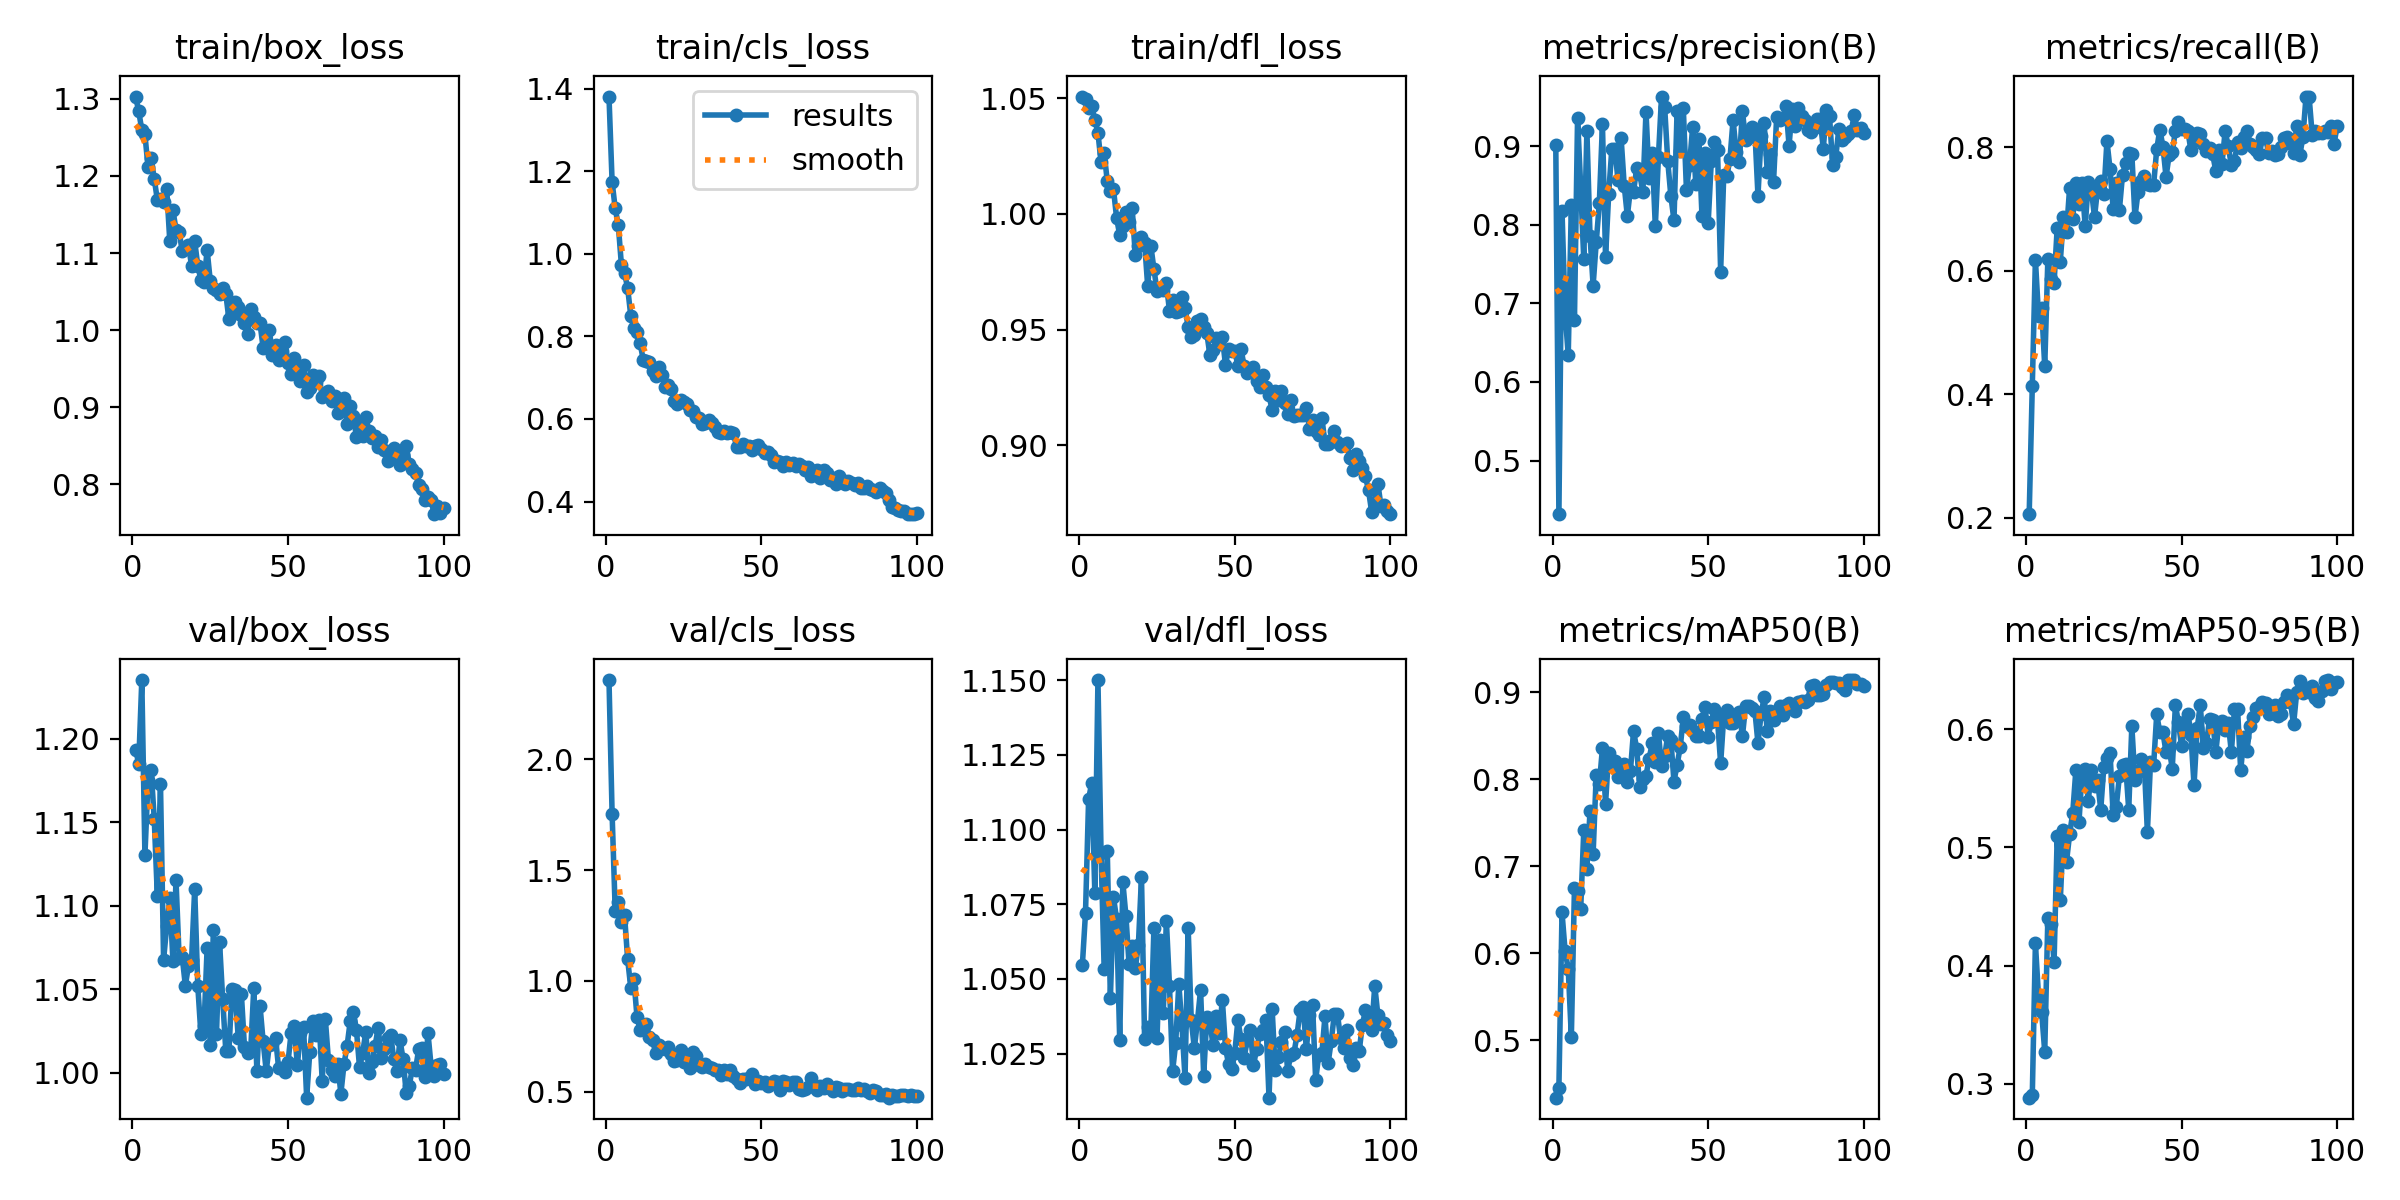

Values plotted in this chart, from the file beside it:
epoch, train/box_loss, train/cls_loss, train/dfl_loss, metrics/precision(B), metrics/recall(B), metrics/mAP50(B), metrics/mAP50-95(B), val/box_loss, val/cls_loss, val/dfl_loss, lr/pg0, lr/pg1, lr/pg2
1, 1.303, 1.381, 1.051, 0.901, 0.2057, 0.4339, 0.2882, 1.194, 2.358, 1.055, 0.0004653, 0.0004653, 0.0004653
2, 1.284, 1.174, 1.05, 0.4318, 0.4139, 0.4455, 0.2904, 1.185, 1.754, 1.072, 0.0009323, 0.0009323, 0.0009323
3, 1.26, 1.11, 1.046, 0.8175, 0.6181, 0.6469, 0.4188, 1.235, 1.317, 1.11, 0.00139, 0.00139, 0.00139
4, 1.254, 1.069, 1.046, 0.6885, 0.5269, 0.6022, 0.3737, 1.13, 1.356, 1.116, 0.001387, 0.001387, 0.001387
5, 1.211, 0.9721, 1.041, 0.6337, 0.5403, 0.5823, 0.3609, 1.175, 1.264, 1.079, 0.001372, 0.001372, 0.001372
6, 1.223, 0.9527, 1.035, 0.8253, 0.4451, 0.5039, 0.3271, 1.181, 1.296, 1.15, 0.001358, 0.001358, 0.001358
7, 1.196, 0.917, 1.022, 0.6792, 0.619, 0.6746, 0.4407, 1.152, 1.097, 1.092, 0.001344, 0.001344, 0.001344
8, 1.169, 0.8504, 1.026, 0.936, 0.5874, 0.6713, 0.4348, 1.106, 0.9693, 1.053, 0.00133, 0.00133, 0.00133
9, 1.171, 0.8193, 1.014, 0.8485, 0.58, 0.6505, 0.403, 1.173, 1.006, 1.093, 0.001316, 0.001316, 0.001316
10, 1.166, 0.8105, 1.01, 0.7559, 0.6693, 0.7412, 0.5093, 1.068, 0.8384, 1.044, 0.001302, 0.001302, 0.001302
11, 1.183, 0.7837, 1.011, 0.9194, 0.6148, 0.6969, 0.4552, 1.088, 0.7777, 1.077, 0.001288, 0.001288, 0.001288
12, 1.115, 0.7435, 0.9982, 0.7861, 0.6866, 0.763, 0.5144, 1.105, 0.798, 1.07, 0.001273, 0.001273, 0.001273
13, 1.156, 0.7404, 0.9908, 0.7226, 0.6624, 0.714, 0.4879, 1.067, 0.8028, 1.03, 0.001259, 0.001259, 0.001259
14, 1.13, 0.7378, 0.995, 0.7776, 0.7347, 0.8055, 0.5113, 1.115, 0.7466, 1.083, 0.001245, 0.001245, 0.001245
15, 1.128, 0.7173, 1.001, 0.8277, 0.6842, 0.7942, 0.529, 1.069, 0.7307, 1.071, 0.001231, 0.001231, 0.001231
16, 1.102, 0.7034, 0.9964, 0.9276, 0.7416, 0.8361, 0.5651, 1.069, 0.6761, 1.055, 0.001217, 0.001217, 0.001217
17, 1.107, 0.7247, 1.003, 0.7586, 0.7075, 0.772, 0.5212, 1.052, 0.7115, 1.061, 0.001203, 0.001203, 0.001203
18, 1.11, 0.7062, 0.9823, 0.8389, 0.7429, 0.8303, 0.5633, 1.064, 0.6974, 1.054, 0.001189, 0.001189, 0.001189
19, 1.083, 0.6767, 0.9861, 0.8958, 0.6718, 0.8164, 0.5666, 1.067, 0.69, 1.061, 0.001174, 0.001174, 0.001174
20, 1.116, 0.6828, 0.9902, 0.8967, 0.7437, 0.8212, 0.5395, 1.11, 0.7013, 1.084, 0.00116, 0.00116, 0.00116
21, 1.083, 0.6735, 0.9875, 0.8565, 0.7308, 0.8028, 0.5651, 1.052, 0.6681, 1.03, 0.001146, 0.001146, 0.001146
22, 1.065, 0.6426, 0.9687, 0.9102, 0.6869, 0.8066, 0.5519, 1.023, 0.6373, 1.034, 0.001132, 0.001132, 0.001132
23, 1.062, 0.6355, 0.9863, 0.8499, 0.7335, 0.8176, 0.5569, 1.028, 0.6417, 1.032, 0.001118, 0.001118, 0.001118
24, 1.104, 0.6458, 0.9762, 0.8112, 0.7447, 0.7974, 0.5318, 1.075, 0.6896, 1.067, 0.001104, 0.001104, 0.001104
25, 1.064, 0.6419, 0.9667, 0.8455, 0.7241, 0.8098, 0.5682, 1.017, 0.6344, 1.03, 0.001089, 0.001089, 0.001089
26, 1.055, 0.6354, 0.9677, 0.8419, 0.8103, 0.8558, 0.5757, 1.085, 0.6442, 1.063, 0.001075, 0.001075, 0.001075
27, 1.052, 0.6217, 0.9671, 0.8718, 0.7644, 0.8353, 0.5796, 1.023, 0.6075, 1.038, 0.001061, 0.001061, 0.001061
28, 1.047, 0.6189, 0.97, 0.8642, 0.7009, 0.7913, 0.5274, 1.078, 0.6778, 1.069, 0.001047, 0.001047, 0.001047
29, 1.054, 0.604, 0.9581, 0.8418, 0.7428, 0.8008, 0.5342, 1.044, 0.6617, 1.048, 0.001033, 0.001033, 0.001033
30, 1.047, 0.6012, 0.9628, 0.9438, 0.6988, 0.8043, 0.5605, 1.013, 0.6181, 1.019, 0.001019, 0.001019, 0.001019
31, 1.014, 0.5866, 0.9577, 0.8595, 0.7551, 0.8239, 0.5696, 1.013, 0.6088, 1.029, 0.001005, 0.001005, 0.001005
32, 1.021, 0.5913, 0.958, 0.8907, 0.775, 0.8413, 0.5704, 1.05, 0.6243, 1.048, 0.0009904, 0.0009904, 0.0009904
33, 1.037, 0.5963, 0.9639, 0.7979, 0.7902, 0.8195, 0.5319, 1.049, 0.6094, 1.034, 0.0009763, 0.0009763, 0.0009763
34, 1.03, 0.5891, 0.9592, 0.8867, 0.7894, 0.8529, 0.6026, 1.021, 0.6073, 1.017, 0.0009622, 0.0009622, 0.0009622
35, 1.02, 0.5816, 0.9512, 0.9631, 0.6866, 0.8153, 0.5569, 1.048, 0.5959, 1.067, 0.000948, 0.000948, 0.000948
36, 1.01, 0.5681, 0.947, 0.9498, 0.7279, 0.8264, 0.564, 1.016, 0.5954, 1.036, 0.0009338, 0.0009338, 0.0009338
37, 0.9945, 0.5659, 0.9478, 0.8807, 0.7456, 0.8504, 0.5746, 1.012, 0.5734, 1.027, 0.0009197, 0.0009197, 0.0009197
38, 1.028, 0.5719, 0.9537, 0.8365, 0.7542, 0.8449, 0.5708, 1.013, 0.5978, 1.036, 0.0009056, 0.0009056, 0.0009056
39, 1.018, 0.5649, 0.9544, 0.8056, 0.7405, 0.7974, 0.513, 1.051, 0.5801, 1.046, 0.0008914, 0.0008914, 0.0008914
40, 1.009, 0.5678, 0.951, 0.9453, 0.7391, 0.8169, 0.5719, 1.001, 0.5962, 1.018, 0.0008773, 0.0008773, 0.0008773
41, 1.009, 0.5662, 0.9485, 0.8933, 0.739, 0.8367, 0.5693, 1.04, 0.5711, 1.037, 0.0008631, 0.0008631, 0.0008631
42, 0.9774, 0.533, 0.9389, 0.9485, 0.7965, 0.8712, 0.6125, 1.019, 0.5575, 1.035, 0.000849, 0.000849, 0.000849
43, 0.9787, 0.5315, 0.9412, 0.8448, 0.8288, 0.8614, 0.5974, 1.001, 0.5379, 1.028, 0.0008348, 0.0008348, 0.0008348
44, 1, 0.5386, 0.9462, 0.8759, 0.8012, 0.8623, 0.5972, 1.017, 0.555, 1.038, 0.0008207, 0.0008207, 0.0008207
45, 0.9679, 0.5334, 0.944, 0.9243, 0.7521, 0.8552, 0.5805, 1.017, 0.5548, 1.032, 0.0008065, 0.0008065, 0.0008065
46, 0.9811, 0.5339, 0.9468, 0.8524, 0.788, 0.8494, 0.5839, 1.021, 0.5592, 1.043, 0.0007924, 0.0007924, 0.0007924
47, 0.9617, 0.5244, 0.9348, 0.9088, 0.7923, 0.8493, 0.5667, 1.003, 0.5786, 1.027, 0.0007782, 0.0007782, 0.0007782
48, 0.9728, 0.534, 0.9415, 0.8112, 0.8265, 0.8697, 0.6202, 1.003, 0.536, 1.022, 0.0007641, 0.0007641, 0.0007641
49, 0.9844, 0.5369, 0.9409, 0.8907, 0.8411, 0.8829, 0.6058, 1.001, 0.547, 1.02, 0.0007499, 0.0007499, 0.0007499
50, 0.9571, 0.527, 0.9407, 0.8028, 0.8304, 0.8492, 0.5854, 1.006, 0.5393, 1.025, 0.0007358, 0.0007358, 0.0007358
51, 0.9426, 0.5184, 0.9344, 0.8814, 0.8292, 0.8663, 0.6047, 1.024, 0.5443, 1.036, 0.0007216, 0.0007216, 0.0007216
52, 0.9633, 0.521, 0.9415, 0.9058, 0.8271, 0.8808, 0.6129, 1.028, 0.5242, 1.03, 0.0007075, 0.0007075, 0.0007075
53, 0.9485, 0.5117, 0.9343, 0.8953, 0.7949, 0.8687, 0.5949, 1.004, 0.5327, 1.024, 0.0006934, 0.0006934, 0.0006934
54, 0.9337, 0.4964, 0.9314, 0.7404, 0.8126, 0.8182, 0.5527, 1.024, 0.549, 1.03, 0.0006792, 0.0006792, 0.0006792
55, 0.9543, 0.4989, 0.9325, 0.8638, 0.8238, 0.8727, 0.6007, 1.027, 0.5438, 1.033, 0.0006651, 0.0006651, 0.0006651
56, 0.9199, 0.4947, 0.9341, 0.8616, 0.8214, 0.8798, 0.6205, 0.9851, 0.5066, 1.021, 0.0006509, 0.0006509, 0.0006509
57, 0.9253, 0.4855, 0.9277, 0.884, 0.8061, 0.8651, 0.584, 1.012, 0.5474, 1.026, 0.0006368, 0.0006368, 0.0006368
58, 0.9416, 0.4948, 0.9252, 0.9335, 0.7944, 0.8646, 0.5881, 1.031, 0.5423, 1.032, 0.0006226, 0.0006226, 0.0006226
59, 0.9331, 0.4875, 0.9302, 0.8925, 0.7987, 0.8704, 0.6089, 1.023, 0.5292, 1.033, 0.0006085, 0.0006085, 0.0006085
60, 0.9406, 0.4934, 0.9251, 0.8793, 0.7884, 0.8779, 0.6076, 1.032, 0.5444, 1.036, 0.0005943, 0.0005943, 0.0005943
... 40 more rows
